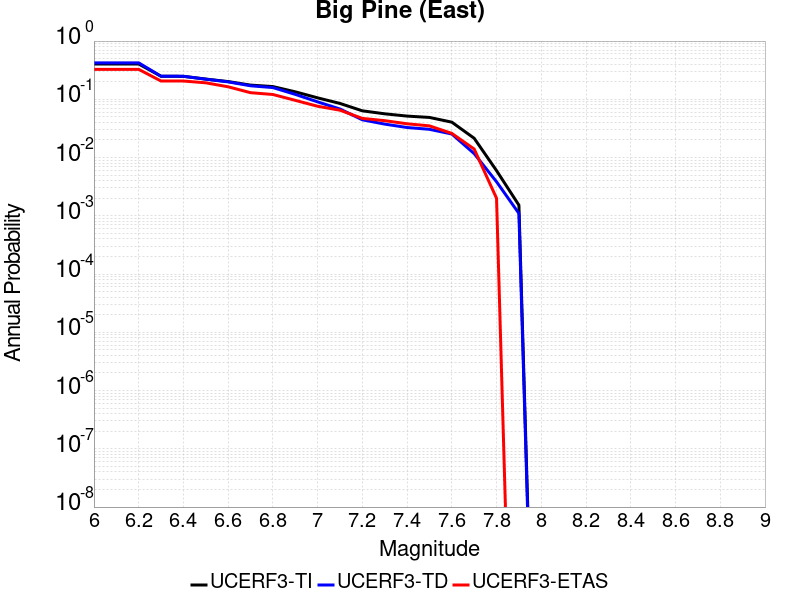

Source data for this figure (header and first rows):
Magnitude, UCERF3-TI Prob, UCERF3-TD Prob, UCERF3-ETAS Prob
6.0, 0.404, 0.4232, 0.327
6.1, 0.404, 0.4232, 0.327
6.2, 0.404, 0.4232, 0.327
6.3, 0.2487, 0.2491, 0.206
6.4, 0.2481, 0.2485, 0.206
6.5, 0.2226, 0.2215, 0.192
6.6, 0.2016, 0.1993, 0.164
6.7, 0.1754, 0.1707, 0.13
6.8, 0.1655, 0.1591, 0.121
6.9, 0.1345, 0.1216, 0.096
7.0, 0.106, 0.09044, 0.076
7.1, 0.08497, 0.06813, 0.065
7.2, 0.06344, 0.04447, 0.047
7.3, 0.05639, 0.03752, 0.043
7.4, 0.05152, 0.0328, 0.038
7.5, 0.04885, 0.03055, 0.035
7.6, 0.04053, 0.02538, 0.026
7.7, 0.02145, 0.01168, 0.014
7.8, 0.005965, 0.00384, 0.002
7.9, 0.001524, 0.001099, 0.0
